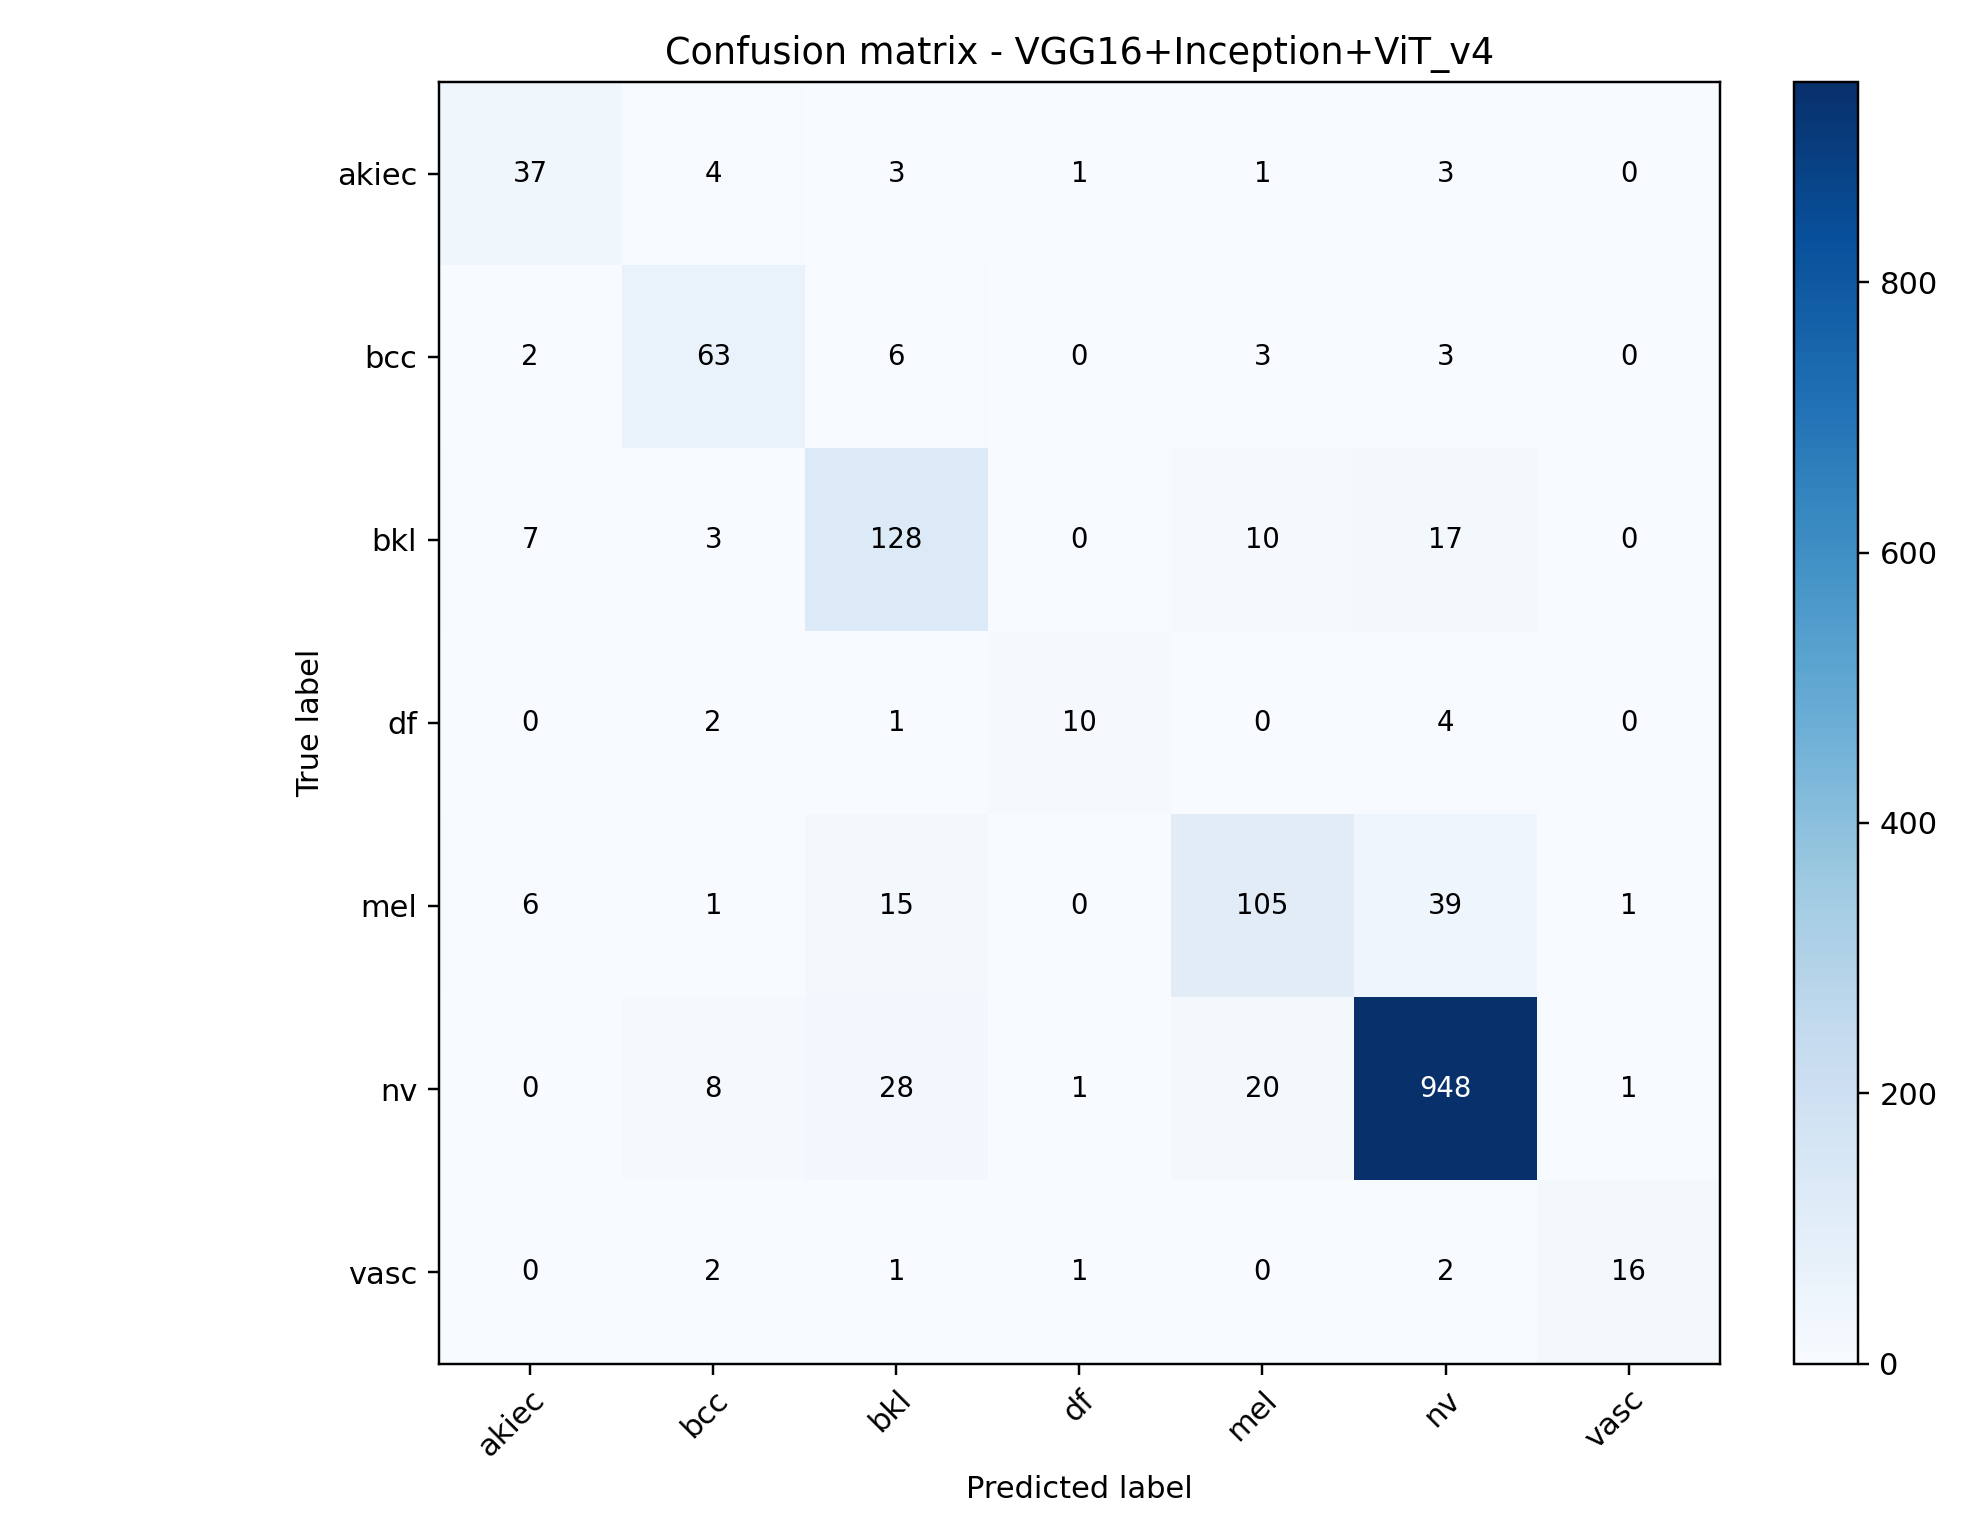

Values plotted in this chart, from the file beside it:
, akiec, bcc, bkl, df, mel, nv, vasc
akiec, 37, 4, 3, 1, 1, 3, 0
bcc, 2, 63, 6, 0, 3, 3, 0
bkl, 7, 3, 128, 0, 10, 17, 0
df, 0, 2, 1, 10, 0, 4, 0
mel, 6, 1, 15, 0, 105, 39, 1
nv, 0, 8, 28, 1, 20, 948, 1
vasc, 0, 2, 1, 1, 0, 2, 16
